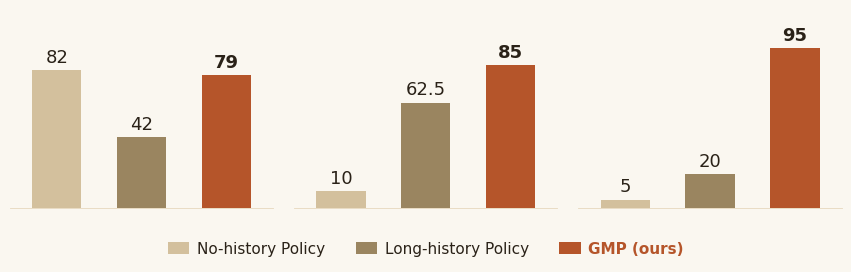

Generate this figure with matplotlib: (Note: this script raises an exception after producing the figure.)
"""
plot_teaser_bar.py
Generates the three-panel bar chart for the teaser figure (Fig. 1).
One SVG, three side-by-side sub-panels (Markovian / In-Trial / Cross-Trial),
each with 3 bars (No-history / Long-history / GMP).
The SVG sits underneath a row of three photos in the HTML composite; column
headers and row labels are handled in HTML, not here.

Usage:
    cd /path/to/mem_website/scripts
    python plot_teaser_bar.py

Output:
    ../assets/charts/teaser_bar_chart.svg
"""

import os
import matplotlib
matplotlib.use("Agg")
import matplotlib.pyplot as plt
import matplotlib.patches as mpatches
import numpy as np

# ── Site palette ──────────────────────────────────────────────────────────────
BG         = "#faf7f0"   # site --bg
TEXT       = "#2a2218"
TEXT_MUTED = "#8a7a66"
BORDER     = "#e6d7bd"

# ── Method colors: match the site palette (warm beige ladder + accent) ──────
# Same convention as plot_success_rate.py / plot_robomimic.py: two muted
# warm beiges for the baselines, terracotta accent for GMP.
COLOR_NH   = "#d3c09d"   # No-history Policy: light warm beige
COLOR_LH   = "#9a8560"   # Long-history Policy: darker warm beige
COLOR_OURS = "#b5552a"   # GMP (ours): terracotta accent (site --accent)

# ── Data (from Fig. 1 of the paper) ───────────────────────────────────────────
PANELS = [
    ("Markovian",   [82, 42, 79]),
    ("In-Trial",    [10, 62.5, 85]),
    ("Cross-Trial", [5,  20,   95]),
]
METHODS = ["No-history Policy", "Long-history Policy", "GMP (ours)"]
COLORS  = [COLOR_NH, COLOR_LH, COLOR_OURS]

# ── Font settings ─────────────────────────────────────────────────────────────
# svg.fonttype="none" emits real <text> so the browser renders with its own
# font (Inter on the site). Matches plot_success_rate.py and plot_robomimic.py.
plt.rcParams.update({
    "font.family":        "sans-serif",
    "font.sans-serif":    ["Helvetica Neue", "Arial", "DejaVu Sans"],
    "axes.unicode_minus": False,
    "svg.fonttype":       "none",
})

# ── Layout ────────────────────────────────────────────────────────────────────
# No y-axis label or tick labels inside the SVG: the row label "Succ. Rate (%)"
# lives in HTML to the left, and each bar has its value printed on top.
# subplots_adjust pins left=right=0, so the three panels occupy equal thirds
# of the figure width and line up with the three photos above.
fig_w, fig_h = 8.4, 2.8
fig, axes = plt.subplots(
    1, 3,
    figsize=(fig_w, fig_h),
    sharey=True,
    gridspec_kw={"wspace": 0.08, "left": 0.005, "right": 0.995,
                 "top": 0.93, "bottom": 0.22},
)
fig.set_facecolor(BG)

bar_w = 0.58

for ax, (_label, values) in zip(axes, PANELS):
    ax.set_facecolor(BG)
    xs = np.arange(len(METHODS))
    for x, v, c in zip(xs, values, COLORS):
        is_ours = (c == COLOR_OURS)
        ax.bar(x, v, width=bar_w, color=c, linewidth=0, zorder=3)
        ax.text(
            x, v + 2.4,
            f"{v:g}",
            ha="center", va="bottom",
            fontsize=13,
            color=TEXT,
            fontweight="bold" if is_ours else "normal",
        )

    ax.set_xticks([])
    ax.set_yticks([])
    ax.set_xlim(-0.55, len(METHODS) - 0.45)
    ax.set_ylim(0, 118)
    for spine in ["top", "right", "left"]:
        ax.spines[spine].set_visible(False)
    ax.spines["bottom"].set_color(BORDER)
    ax.spines["bottom"].set_linewidth(0.6)
    ax.tick_params(axis="both", length=0, pad=3)

# ── Legend at the bottom, centered ────────────────────────────────────────────
patches = [
    mpatches.Patch(facecolor=c, label=m, linewidth=0)
    for c, m in zip(COLORS, METHODS)
]
legend = fig.legend(
    handles=patches,
    loc="lower center",
    ncol=3,
    frameon=False,
    fontsize=11,
    bbox_to_anchor=(0.5, 0.0),
    handlelength=1.4,
    handleheight=0.85,
    handletextpad=0.5,
    columnspacing=2.0,
    labelcolor=TEXT,
)
for text, method in zip(legend.get_texts(), METHODS):
    if method == "GMP (ours)":
        text.set_color(COLOR_OURS)
        text.set_fontweight("bold")

# ── Save (no bbox_inches="tight" so panel thirds remain intact) ──────────────
script_dir = os.path.dirname(os.path.abspath(__file__))
charts_dir = os.path.abspath(os.path.join(script_dir, "..", "assets", "charts"))
out_path   = os.path.join(charts_dir, "teaser_bar_chart.svg")
fig.savefig(out_path, format="svg",
            facecolor=BG, transparent=False)
plt.close(fig)
print(f"Saved -> {out_path}")
